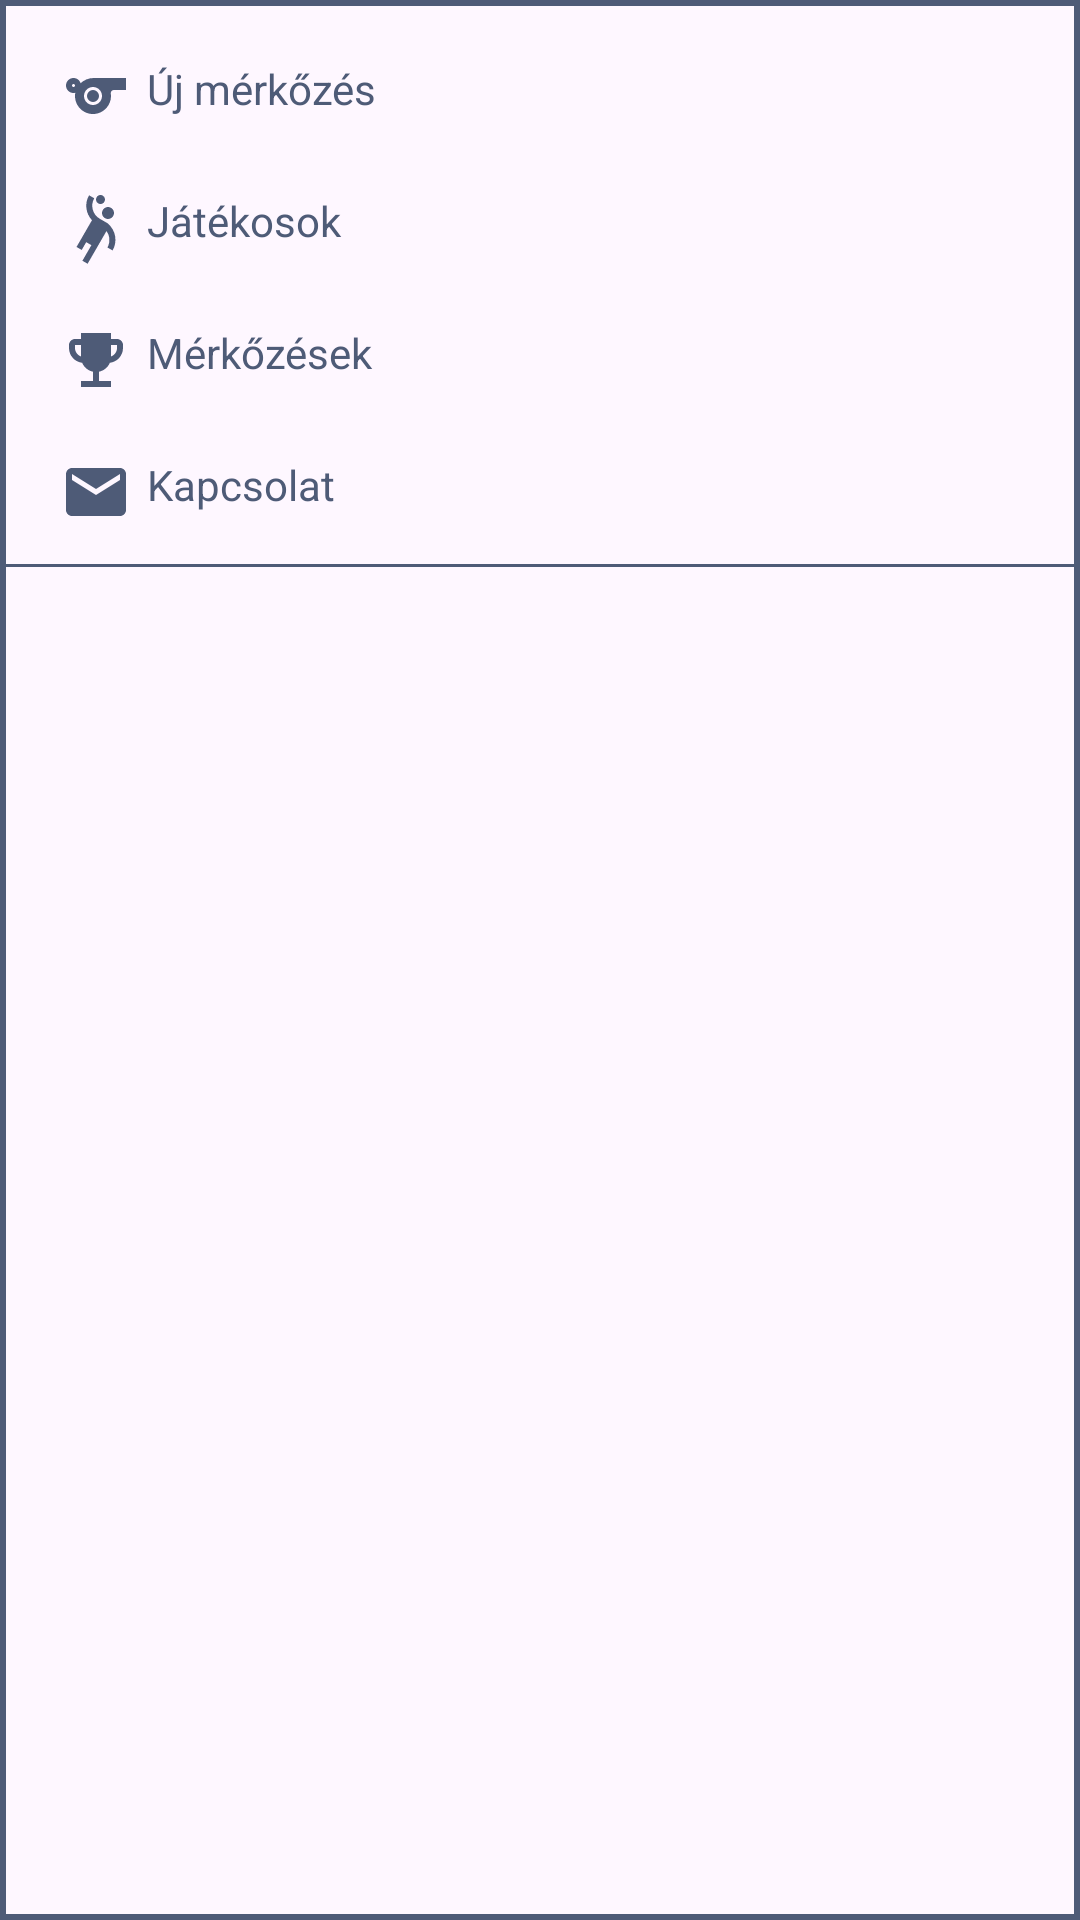

The Android layout XML behind this screen, and the referenced resources:
<!-- AndroidManifest.xml: application theme Theme.HandballStatistics -->
<!-- res/layout/navigation_drawer.xml -->
<?xml version="1.0" encoding="utf-8"?>
<LinearLayout xmlns:android="http://schemas.android.com/apk/res/android"
    xmlns:app="http://schemas.android.com/apk/res-auto"
    android:layout_width="match_parent"
    android:layout_height="match_parent"
    android:background="@drawable/drawer_border"
    android:orientation="vertical"
    android:id="@+id/navigationDrawer">

    <TextView
        android:id="@+id/tvNewMatch"
        android:layout_width="match_parent"
        android:layout_height="wrap_content"
        android:layout_marginStart="20dp"
        android:layout_marginTop="20dp"
        android:drawablePadding="5dp"
        android:text="@string/new_match"
        android:textColor="@color/backGround"
        app:drawableLeftCompat="@drawable/baseline_sports_24" />

    <TextView
        android:id="@+id/tvPlayers"
        android:layout_width="match_parent"
        android:layout_height="wrap_content"
        android:layout_marginStart="20dp"
        android:layout_marginTop="20dp"
        android:drawablePadding="5dp"
        android:text="@string/players"
        android:textColor="@color/backGround"
        app:drawableLeftCompat="@drawable/baseline_sports_handball_24" />

    <TextView
        android:id="@+id/tvMatches"
        android:layout_width="match_parent"
        android:layout_height="wrap_content"
        android:layout_marginStart="20dp"
        android:layout_marginTop="20dp"
        android:drawablePadding="5dp"
        android:text="@string/matches"
        android:textColor="@color/backGround"
        app:drawableLeftCompat="@drawable/baseline_emoji_events_24" />

    <TextView
        android:id="@+id/tvContact"
        android:layout_width="match_parent"
        android:layout_height="wrap_content"
        android:layout_marginStart="20dp"
        android:layout_marginTop="20dp"
        android:drawablePadding="5dp"
        android:text="@string/contact"
        android:textColor="@color/backGround"
        app:drawableLeftCompat="@drawable/baseline_email_24" />

    <View
        android:layout_width="match_parent"
        android:layout_height="1dp"
        android:layout_marginTop="12dp"
        android:background="@color/backGround" />
</LinearLayout>
<!-- resources referenced by this layout -->
<resources>
  <color name="backGround">#4E5B77</color>
  <!-- drawable baseline_email_24 (drawable) -->
  <vector android:height="24dp" android:tint="#4E5B77"
      android:viewportHeight="24" android:viewportWidth="24"
      android:width="24dp" xmlns:android="http://schemas.android.com/apk/res/android">
      <path android:fillColor="@android:color/white" android:pathData="M20,4L4,4c-1.1,0 -1.99,0.9 -1.99,2L2,18c0,1.1 0.9,2 2,2h16c1.1,0 2,-0.9 2,-2L22,6c0,-1.1 -0.9,-2 -2,-2zM20,8l-8,5 -8,-5L4,6l8,5 8,-5v2z"/>
  </vector>
  <!-- drawable baseline_emoji_events_24 (drawable) -->
  <vector android:height="24dp" android:tint="#4E5B77"
      android:viewportHeight="24" android:viewportWidth="24"
      android:width="24dp" xmlns:android="http://schemas.android.com/apk/res/android">
      <path android:fillColor="@android:color/white" android:pathData="M19,5h-2V3H7v2H5C3.9,5 3,5.9 3,7v1c0,2.55 1.92,4.63 4.39,4.94c0.63,1.5 1.98,2.63 3.61,2.96V19H7v2h10v-2h-4v-3.1c1.63,-0.33 2.98,-1.46 3.61,-2.96C19.08,12.63 21,10.55 21,8V7C21,5.9 20.1,5 19,5zM5,8V7h2v3.82C5.84,10.4 5,9.3 5,8zM19,8c0,1.3 -0.84,2.4 -2,2.82V7h2V8z"/>
  </vector>
  <!-- drawable baseline_sports_24 (drawable) -->
  <vector android:height="24dp" android:tint="#4E5B77"
      android:viewportHeight="24" android:viewportWidth="24"
      android:width="24dp" xmlns:android="http://schemas.android.com/apk/res/android">
      <path android:fillColor="@android:color/white" android:pathData="M11.23,6C9.57,6 8.01,6.66 6.87,7.73C6.54,6.73 5.61,6 4.5,6C3.12,6 2,7.12 2,8.5C2,9.88 3.12,11 4.5,11c0.21,0 0.41,-0.03 0.61,-0.08c-0.05,0.25 -0.09,0.51 -0.1,0.78c-0.18,3.68 2.95,6.68 6.68,6.27c2.55,-0.28 4.68,-2.26 5.19,-4.77c0.15,-0.71 0.15,-1.4 0.06,-2.06c-0.09,-0.6 0.38,-1.13 0.99,-1.13H22V6H11.23zM4.5,9C4.22,9 4,8.78 4,8.5C4,8.22 4.22,8 4.5,8S5,8.22 5,8.5C5,8.78 4.78,9 4.5,9zM11,15c-1.66,0 -3,-1.34 -3,-3s1.34,-3 3,-3s3,1.34 3,3S12.66,15 11,15z"/>
      <path android:fillColor="@android:color/white" android:pathData="M11,12m-2,0a2,2 0,1 1,4 0a2,2 0,1 1,-4 0"/>
  </vector>
  <!-- drawable baseline_sports_handball_24 (drawable) -->
  <vector android:height="24dp" android:tint="#4E5B77"
      android:viewportHeight="24" android:viewportWidth="24"
      android:width="24dp" xmlns:android="http://schemas.android.com/apk/res/android">
      <path android:fillColor="@android:color/white" android:pathData="M14.27,6C13.72,6.95 14.05,8.18 15,8.73c0.95,0.55 2.18,0.22 2.73,-0.73c0.55,-0.95 0.22,-2.18 -0.73,-2.73C16.05,4.72 14.82,5.05 14.27,6z"/>
      <path android:fillColor="@android:color/white" android:pathData="M15.84,10.41c0,0 -1.63,-0.94 -2.6,-1.5c-2.38,-1.38 -3.2,-4.44 -1.82,-6.82l-1.73,-1C8.1,3.83 8.6,7.21 10.66,9.4l-5.15,8.92l1.73,1l1.5,-2.6l1.73,1l-3,5.2l1.73,1l6.29,-10.89c1.14,1.55 1.33,3.69 0.31,5.46l1.73,1C19.13,16.74 18.81,12.91 15.84,10.41z"/>
      <path android:fillColor="@android:color/white" android:pathData="M12.75,3.8c0.72,0.41 1.63,0.17 2.05,-0.55c0.41,-0.72 0.17,-1.63 -0.55,-2.05c-0.72,-0.41 -1.63,-0.17 -2.05,0.55C11.79,2.47 12.03,3.39 12.75,3.8z"/>
  </vector>
  <!-- drawable drawer_border (drawable) -->
  <?xml version="1.0" encoding="utf-8"?>
  <shape xmlns:android="http://schemas.android.com/apk/res/android"
      android:shape="rectangle">
  
      <stroke
          android:width="2dp"
          android:color="@color/backGround"/>
  
  </shape>
  <string name="contact">Kapcsolat</string>
  <string name="matches">Mérkőzések</string>
  <string name="new_match">Új mérkőzés</string>
  <string name="players">Játékosok</string>
  <style name="Theme.HandballStatistics" parent="Base.Theme.HandballStatistics" />
  <style name="Base.Theme.HandballStatistics" parent="Theme.Material3.DayNight.NoActionBar">
          
          
      </style>
</resources>
